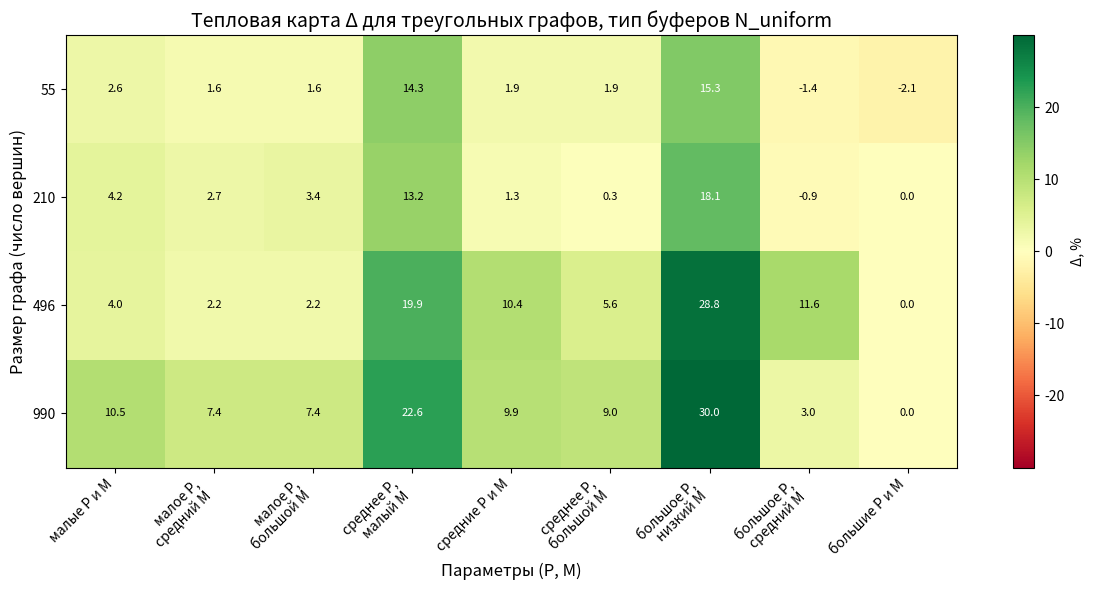

Write Python code to recreate this figure.
import matplotlib.pyplot as plt
import numpy as np

def parse_data(data_str):
    """Преобразует многострочную строку в матрицу чисел 4x9.
    Заменяет '?' на np.nan."""
    lines = data_str.strip().split('\n')
    # Ожидаем 4 строки для размеров 55, 210, 496, 990
    matrix = []
    for line in lines:
        parts = line.strip().split()
        row = []
        for p in parts:
            if p == '?':
                row.append(np.nan)
            else:
                row.append(float(p))
        matrix.append(row)
    return np.array(matrix)

def plot_heatmap(data_matrix, size_labels, param_labels, title="Тепловая карта Δ для треугольных графов, тип буферов N_uniform"):
    mx, mn = max([elem for elem in data_matrix[~np.isnan(data_matrix)]]), -min([elem for elem in data_matrix[~np.isnan(data_matrix)]])
    fig, ax = plt.subplots(figsize=(12, 6))
    # Создаём тепловую карту
    im = ax.imshow(data_matrix, cmap='RdYlGn', aspect='auto', vmin=-max(mn, mx), vmax=max(mn, mx))
    # Настройка осей
    ax.set_xticks(np.arange(len(param_labels)))
    ax.set_yticks(np.arange(len(size_labels)))
    ax.set_xticklabels(param_labels, rotation=45, ha='right', fontsize=10)
    ax.set_yticklabels(size_labels, fontsize=10)
    ax.set_xlabel("Параметры (P, M)", fontsize=12)
    ax.set_ylabel("Размер графа (число вершин)", fontsize=12)
    ax.set_title(title, fontsize=14)
    # Добавляем цветовую шкалу
    cbar = plt.colorbar(im, ax=ax)
    cbar.set_label("Δ, %", fontsize=10)
    # Отображаем значения в ячейках (кроме NaN)
    for i in range(len(size_labels)):
        for j in range(len(param_labels)):
            val = data_matrix[i, j]
            if not np.isnan(val):
                text_color = 'black' if abs(val) < max(mn, mx) / 2 else 'white'
                ax.text(j, i, f"{val:.1f}", ha='center', va='center', color=text_color, fontsize=8)
    plt.tight_layout()
    plt.show()

def main():
    # Входные данные (пример из условия)
    data_str = """
2.63 1.59 1.59 14.26 1.91 1.91 15.3 -1.4 -2.12
4.2 2.7 3.42 13.25 1.33 0.33 18.15 -0.86 0.0
3.96 2.21 2.21 19.95 10.37 5.63 28.78 11.58 0.0
10.48 7.42 7.42 22.6 9.91 9.0 29.99 2.98 0.0
    """
    # Размеры графов (по порядку строк)
    size_labels = [55, 210, 496, 990]
    # Метки для параметров P и M (9 комбинаций)
    param_labels = [
        "малые P и M", "малое P,\nсредний M", "малое P,\nбольшой M",
        "среднее P,\nмалый M", "средние P и M", "среднее P,\nбольшой M",
        "большое P,\nнизкий M", "большое P,\nсредний M", "большие P и M"
    ]
    # Парсим данные
    data_matrix = parse_data(data_str)
    # Строим тепловую карту
    plot_heatmap(data_matrix, size_labels, param_labels)

if __name__ == "__main__":
    main()
